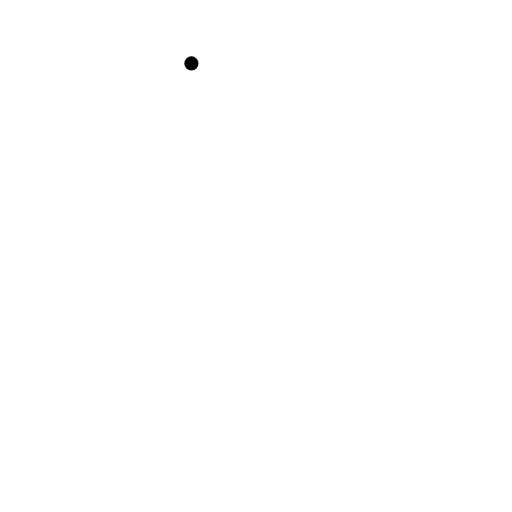
t = 0.00 s
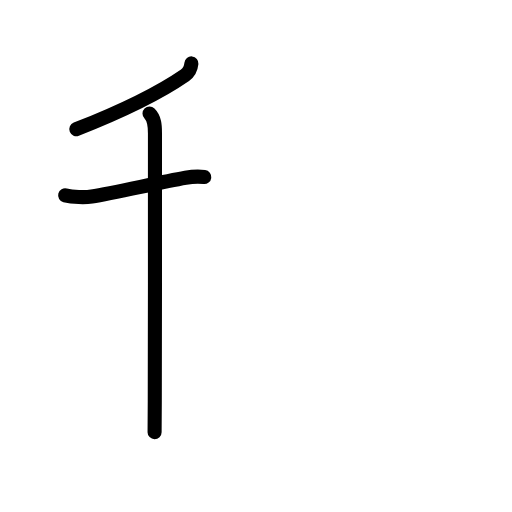
t = 2.92 s
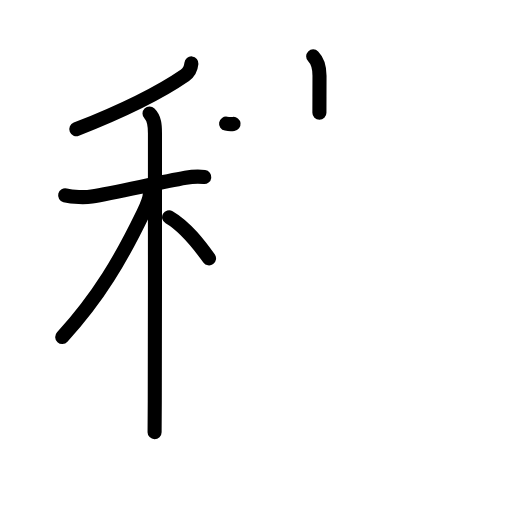
t = 6.08 s
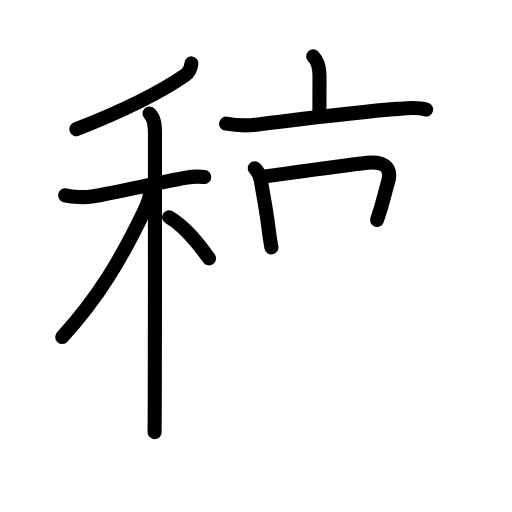
t = 8.92 s
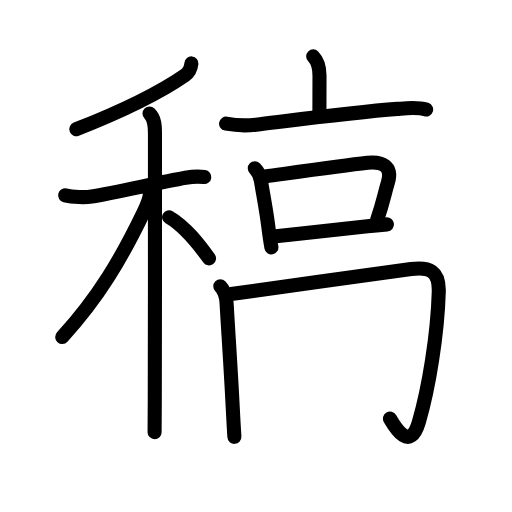
t = 11.94 s
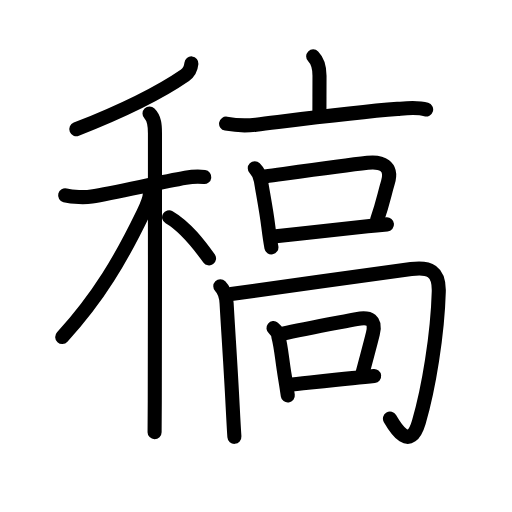
t = 15.00 s

The animated SVG that drew these frames (rendered in a browser with its animation timeline set to each time). Animation: 53 SMIL elements (animate=53); one cycle of 15.00 s.

<?xml version="1.0" encoding="UTF-8"?>
<!--
AniKanjiVG is licensed by CC-BY-SA Paul C. Sommerhoff (https://bitbucket.org/sommerhoff/anikanjivg).
AniKanjiVG uses KanjiVG which is licensed by CC-BY-SA Ulrich Apel (http://kanjivg.tagaini.net).
See also http://creativecommons.org/licenses/by-sa/3.0/
-->
<svg xmlns:kvg='http://kanjivg.tagaini.net' xmlns='http://www.w3.org/2000/svg' width='109' height='109' viewBox='0 0 109 109' style='fill:none;stroke:#000000;stroke-width:3;stroke-linecap:round;stroke-linejoin:round;' id="kvg:kanji_07a3f"><g id="kvg:07a3f" kvg:element="稿"><g id="kvg:07a3f-g1" kvg:element="禾" kvg:position="left" kvg:radical="general"><g id="kvg:07a3f-g2" kvg:element="丿" kvg:position="top"><path id="kvg:07a3f-s1" kvg:type="㇒" d="M40.75,13.5c-0.1,1.03-0.51,1.92-1.36,2.51c-4.14,2.86-11.99,7.11-23.14,11.49"><animate attributeName="d" begin="0.0s" dur="0.5s" from="M40.75,13.5C40.75,13.5,40.75,13.5,40.75,13.5" to="M40.75,13.5c-0.1,1.03-0.51,1.92-1.36,2.51" />
<animate attributeName="d" begin="0.5s" dur="0.5s" from="M40.75,13.5c-0.1,1.03-0.51,1.92-1.36,2.51c0,0,0,0,0,0,0" to="M40.75,13.5c-0.1,1.03-0.51,1.92-1.36,2.51c-4.14,2.86-11.99,7.11-23.14,11.49" />
</path>
</g>
<g id="kvg:07a3f-g3" kvg:element="木" kvg:position="bottom"><path id="kvg:07a3f-s2" kvg:type="㇐" d="M13.87,41.58c1.63,0.42,4.27,0.48,5.65,0.26c4.94-0.79,14.27-2.98,19.98-3.99c1.14-0.2,2.51-0.34,3.99-0.16"><animate attributeName="d" begin="1.0s" dur="0.3333333333333333s" from="M13.87,41.58C13.87,41.58,13.87,41.58,13.87,41.58" to="M13.87,41.58c1.63,0.42,4.27,0.48,5.65,0.26" />
<animate attributeName="d" begin="1.3333333333333333s" dur="0.3333333333333333s" from="M13.87,41.58c1.63,0.42,4.27,0.48,5.65,0.26c0,0,0,0,0,0,0" to="M13.87,41.58c1.63,0.42,4.27,0.48,5.65,0.26c4.94-0.79,14.27-2.98,19.98-3.99" />
<animate attributeName="d" begin="1.6666666666666665s" dur="0.3333333333333333s" from="M13.87,41.58c1.63,0.42,4.27,0.48,5.65,0.26c4.94-0.79,14.27-2.98,19.98-3.99c0,0,0,0,0,0,0" to="M13.87,41.58c1.63,0.42,4.27,0.48,5.65,0.26c4.94-0.79,14.27-2.98,19.98-3.99c1.14-0.2,2.51-0.34,3.99-0.16" />
<animate attributeName="d" begin="0s" dur="1.0s" from="M-100,-100" to="M-100,-100" />
</path>
<path id="kvg:07a3f-s3" kvg:type="㇑" d="M31.83,24.16c1.07,1.07,1.16,2.47,1.16,4.19c0,0.69,0.02,40.72-0.04,57.15c-0.01,3.3-0.02,5.63-0.04,6.5"><animate attributeName="d" begin="2.0s" dur="0.3333333333333333s" from="M31.83,24.16C31.83,24.16,31.83,24.16,31.83,24.16" to="M31.83,24.16c1.07,1.07,1.16,2.47,1.16,4.19" />
<animate attributeName="d" begin="2.3333333333333335s" dur="0.3333333333333333s" from="M31.83,24.16c1.07,1.07,1.16,2.47,1.16,4.19c0,0,0,0,0,0,0" to="M31.83,24.16c1.07,1.07,1.16,2.47,1.16,4.19c0,0.69,0.02,40.72-0.04,57.15" />
<animate attributeName="d" begin="2.6666666666666665s" dur="0.3333333333333333s" from="M31.83,24.16c1.07,1.07,1.16,2.47,1.16,4.19c0,0.69,0.02,40.72-0.04,57.15c0,0,0,0,0,0,0" to="M31.83,24.16c1.07,1.07,1.16,2.47,1.16,4.19c0,0.69,0.02,40.72-0.04,57.15c-0.01,3.3-0.02,5.63-0.04,6.5" />
<animate attributeName="d" begin="0s" dur="2.0s" from="M-100,-100" to="M-100,-100" />
</path>
<path id="kvg:07a3f-s4" kvg:type="㇒" d="M31.93,40.97c0,1.41-0.85,3.18-1.44,4.39c-4.74,9.77-9.37,17.77-17.24,26.4"><animate attributeName="d" begin="3.0s" dur="0.5s" from="M31.93,40.97C31.93,40.97,31.93,40.97,31.93,40.97" to="M31.93,40.97c0,1.41-0.85,3.18-1.44,4.39" />
<animate attributeName="d" begin="3.5s" dur="0.5s" from="M31.93,40.97c0,1.41-0.85,3.18-1.44,4.39c0,0,0,0,0,0,0" to="M31.93,40.97c0,1.41-0.85,3.18-1.44,4.39c-4.74,9.77-9.37,17.77-17.24,26.4" />
<animate attributeName="d" begin="0s" dur="3.0s" from="M-100,-100" to="M-100,-100" />
</path>
<path id="kvg:07a3f-s5" kvg:type="㇔/㇏" d="M36,46.25c3.56,2.04,6.58,6.12,8.5,8.75"><animate attributeName="d" begin="4.0s" dur="1.0s" from="M36,46.25C36,46.25,36,46.25,36,46.25" to="M36,46.25c3.56,2.04,6.58,6.12,8.5,8.75" />
<animate attributeName="d" begin="0s" dur="4.0s" from="M-100,-100" to="M-100,-100" />
</path>
</g>
</g>
<g id="kvg:07a3f-g4" kvg:element="高" kvg:position="right" kvg:phon="高"><g id="kvg:07a3f-g5" kvg:position="top"><g id="kvg:07a3f-g6" kvg:element="亠"><path id="kvg:07a3f-s6" kvg:type="㇑a" d="M66.67,12c1.04,1.04,1.35,2.38,1.35,4.13c0,3.61-0.02,4.73-0.02,7.87"><animate attributeName="d" begin="5.0s" dur="0.5s" from="M66.67,12C66.67,12,66.67,12,66.67,12" to="M66.67,12c1.04,1.04,1.35,2.38,1.35,4.13" />
<animate attributeName="d" begin="5.5s" dur="0.5s" from="M66.67,12c1.04,1.04,1.35,2.38,1.35,4.13c0,0,0,0,0,0,0" to="M66.67,12c1.04,1.04,1.35,2.38,1.35,4.13c0,3.61-0.02,4.73-0.02,7.87" />
<animate attributeName="d" begin="0s" dur="5.0s" from="M-100,-100" to="M-100,-100" />
</path>
<path id="kvg:07a3f-s7" kvg:type="㇐" d="M48.13,26.33c2.37,0.42,4.12,0.48,6.37,0.21c9.49-1.16,20.83-2.65,30.13-3.36c1.85-0.14,4.24-0.42,6.09,0.14"><animate attributeName="d" begin="6.0s" dur="0.3333333333333333s" from="M48.13,26.33C48.13,26.33,48.13,26.33,48.13,26.33" to="M48.13,26.33c2.37,0.42,4.12,0.48,6.37,0.21" />
<animate attributeName="d" begin="6.333333333333333s" dur="0.3333333333333333s" from="M48.13,26.33c2.37,0.42,4.12,0.48,6.37,0.21c0,0,0,0,0,0,0" to="M48.13,26.33c2.37,0.42,4.12,0.48,6.37,0.21c9.49-1.16,20.83-2.65,30.13-3.36" />
<animate attributeName="d" begin="6.666666666666667s" dur="0.3333333333333333s" from="M48.13,26.33c2.37,0.42,4.12,0.48,6.37,0.21c9.49-1.16,20.83-2.65,30.13-3.36c0,0,0,0,0,0,0" to="M48.13,26.33c2.37,0.42,4.12,0.48,6.37,0.21c9.49-1.16,20.83-2.65,30.13-3.36c1.85-0.14,4.24-0.42,6.09,0.14" />
<animate attributeName="d" begin="0s" dur="6.0s" from="M-100,-100" to="M-100,-100" />
</path>
</g>
<g id="kvg:07a3f-g7" kvg:element="口"><path id="kvg:07a3f-s8" kvg:type="㇑" d="M54.24,35.82c0.78,0.78,1.15,1.71,1.31,2.7c0.46,2.86,1.11,6,1.58,9.77c0.19,1.53,0.4,3.03,0.65,4.37"><animate attributeName="d" begin="7.0s" dur="0.3333333333333333s" from="M54.24,35.82C54.24,35.82,54.24,35.82,54.24,35.82" to="M54.24,35.82c0.78,0.78,1.15,1.71,1.31,2.7" />
<animate attributeName="d" begin="7.333333333333333s" dur="0.3333333333333333s" from="M54.24,35.82c0.78,0.78,1.15,1.71,1.31,2.7c0,0,0,0,0,0,0" to="M54.24,35.82c0.78,0.78,1.15,1.71,1.31,2.7c0.46,2.86,1.11,6,1.58,9.77" />
<animate attributeName="d" begin="7.666666666666667s" dur="0.3333333333333333s" from="M54.24,35.82c0.78,0.78,1.15,1.71,1.31,2.7c0.46,2.86,1.11,6,1.58,9.77c0,0,0,0,0,0,0" to="M54.24,35.82c0.78,0.78,1.15,1.71,1.31,2.7c0.46,2.86,1.11,6,1.58,9.77c0.19,1.53,0.4,3.03,0.65,4.37" />
<animate attributeName="d" begin="0s" dur="7.0s" from="M-100,-100" to="M-100,-100" />
</path>
<path id="kvg:07a3f-s9" kvg:type="㇕b" d="M56.43,37.57c8.27-1.14,16.47-2.3,21.81-2.91c2.99-0.34,5.41,0.61,4.34,4.2c-0.84,2.79-0.89,3.84-2.31,7.98"><animate attributeName="d" begin="8.0s" dur="0.3333333333333333s" from="M56.43,37.57C56.43,37.57,56.43,37.57,56.43,37.57" to="M56.43,37.57c8.27-1.14,16.47-2.3,21.81-2.91" />
<animate attributeName="d" begin="8.333333333333334s" dur="0.3333333333333333s" from="M56.43,37.57c8.27-1.14,16.47-2.3,21.81-2.91c0,0,0,0,0,0,0" to="M56.43,37.57c8.27-1.14,16.47-2.3,21.81-2.91c2.99-0.34,5.41,0.61,4.34,4.2" />
<animate attributeName="d" begin="8.666666666666666s" dur="0.3333333333333333s" from="M56.43,37.57c8.27-1.14,16.47-2.3,21.81-2.91c2.99-0.34,5.41,0.61,4.34,4.2c0,0,0,0,0,0,0" to="M56.43,37.57c8.27-1.14,16.47-2.3,21.81-2.91c2.99-0.34,5.41,0.61,4.34,4.2c-0.84,2.79-0.89,3.84-2.31,7.98" />
<animate attributeName="d" begin="0s" dur="8.0s" from="M-100,-100" to="M-100,-100" />
</path>
<path id="kvg:07a3f-s10" kvg:type="㇐b" d="M58.73,50.32c6.39-0.69,12.36-1.35,19.51-2.14c1.41-0.16,2.79-0.29,4.14-0.41"><animate attributeName="d" begin="9.0s" dur="0.5s" from="M58.73,50.32C58.73,50.32,58.73,50.32,58.73,50.32" to="M58.73,50.32c6.39-0.69,12.36-1.35,19.51-2.14" />
<animate attributeName="d" begin="9.5s" dur="0.5s" from="M58.73,50.32c6.39-0.69,12.36-1.35,19.51-2.14c0,0,0,0,0,0,0" to="M58.73,50.32c6.39-0.69,12.36-1.35,19.51-2.14c1.41-0.16,2.79-0.29,4.14-0.41" />
<animate attributeName="d" begin="0s" dur="9.0s" from="M-100,-100" to="M-100,-100" />
</path>
</g>
</g>
<g id="kvg:07a3f-g8" kvg:position="bottom"><g id="kvg:07a3f-g9" kvg:element="冂"><path id="kvg:07a3f-s11" kvg:type="㇑" d="M46.9,60.94c0.89,0.89,1.26,2.18,1.34,3.62c0.39,6.81,0.9,14.05,1.28,21.69c0.13,2.5,0.25,4.83,0.38,6.75"><animate attributeName="d" begin="10.0s" dur="0.3333333333333333s" from="M46.9,60.94C46.9,60.94,46.9,60.94,46.9,60.94" to="M46.9,60.94c0.89,0.89,1.26,2.18,1.34,3.62" />
<animate attributeName="d" begin="10.333333333333334s" dur="0.3333333333333333s" from="M46.9,60.94c0.89,0.89,1.26,2.18,1.34,3.62c0,0,0,0,0,0,0" to="M46.9,60.94c0.89,0.89,1.26,2.18,1.34,3.62c0.39,6.81,0.9,14.05,1.28,21.69" />
<animate attributeName="d" begin="10.666666666666666s" dur="0.3333333333333333s" from="M46.9,60.94c0.89,0.89,1.26,2.18,1.34,3.62c0.39,6.81,0.9,14.05,1.28,21.69c0,0,0,0,0,0,0" to="M46.9,60.94c0.89,0.89,1.26,2.18,1.34,3.62c0.39,6.81,0.9,14.05,1.28,21.69c0.13,2.5,0.25,4.83,0.38,6.75" />
<animate attributeName="d" begin="0s" dur="10.0s" from="M-100,-100" to="M-100,-100" />
</path>
<path id="kvg:07a3f-s12" kvg:type="㇆a" d="M49.2,62.61c6.98-1.09,31.67-4.41,38.33-5.33c3.84-0.53,6,0.39,5.88,4.8c-0.25,9.08-2.15,20.72-4.25,27.79c-1.87,6.33-4.91,1.38-6.14-0.75"><animate attributeName="d" begin="11.0s" dur="0.25s" from="M49.2,62.61C49.2,62.61,49.2,62.61,49.2,62.61" to="M49.2,62.61c6.98-1.09,31.67-4.41,38.33-5.33" />
<animate attributeName="d" begin="11.25s" dur="0.25s" from="M49.2,62.61c6.98-1.09,31.67-4.41,38.33-5.33c0,0,0,0,0,0,0" to="M49.2,62.61c6.98-1.09,31.67-4.41,38.33-5.33c3.84-0.53,6,0.39,5.88,4.8" />
<animate attributeName="d" begin="11.5s" dur="0.25s" from="M49.2,62.61c6.98-1.09,31.67-4.41,38.33-5.33c3.84-0.53,6,0.39,5.88,4.8c0,0,0,0,0,0,0" to="M49.2,62.61c6.98-1.09,31.67-4.41,38.33-5.33c3.84-0.53,6,0.39,5.88,4.8c-0.25,9.08-2.15,20.72-4.25,27.79" />
<animate attributeName="d" begin="11.75s" dur="0.25s" from="M49.2,62.61c6.98-1.09,31.67-4.41,38.33-5.33c3.84-0.53,6,0.39,5.88,4.8c-0.25,9.08-2.15,20.72-4.25,27.79c0,0,0,0,0,0,0" to="M49.2,62.61c6.98-1.09,31.67-4.41,38.33-5.33c3.84-0.53,6,0.39,5.88,4.8c-0.25,9.08-2.15,20.72-4.25,27.79c-1.87,6.33-4.91,1.38-6.14-0.75" />
<animate attributeName="d" begin="0s" dur="11.0s" from="M-100,-100" to="M-100,-100" />
</path>
</g>
<g id="kvg:07a3f-g10" kvg:element="口"><path id="kvg:07a3f-s13" kvg:type="㇑" d="M58.22,69.85c0.63,0.51,0.99,1.17,1.08,1.98c0.54,1.94,0.75,4.77,1.28,7.95c0.26,1.56,0.5,3.08,0.69,4.4"><animate attributeName="d" begin="12.0s" dur="0.3333333333333333s" from="M58.22,69.85C58.22,69.85,58.22,69.85,58.22,69.85" to="M58.22,69.85c0.63,0.51,0.99,1.17,1.08,1.98" />
<animate attributeName="d" begin="12.333333333333334s" dur="0.3333333333333333s" from="M58.22,69.85c0.63,0.51,0.99,1.17,1.08,1.98c0,0,0,0,0,0,0" to="M58.22,69.85c0.63,0.51,0.99,1.17,1.08,1.98c0.54,1.94,0.75,4.77,1.28,7.95" />
<animate attributeName="d" begin="12.666666666666666s" dur="0.3333333333333333s" from="M58.22,69.85c0.63,0.51,0.99,1.17,1.08,1.98c0.54,1.94,0.75,4.77,1.28,7.95c0,0,0,0,0,0,0" to="M58.22,69.85c0.63,0.51,0.99,1.17,1.08,1.98c0.54,1.94,0.75,4.77,1.28,7.95c0.26,1.56,0.5,3.08,0.69,4.4" />
<animate attributeName="d" begin="0s" dur="12.0s" from="M-100,-100" to="M-100,-100" />
</path>
<path id="kvg:07a3f-s14" kvg:type="㇕b" d="M60,71.1c5.02-1.15,12.07-2.41,15.89-3.16c2.86-0.56,4.21,0.18,3.49,3.09c-0.71,2.88-1.21,4.59-2.2,8.4"><animate attributeName="d" begin="13.0s" dur="0.3333333333333333s" from="M60,71.1C60,71.1,60,71.1,60,71.1" to="M60,71.1c5.02-1.15,12.07-2.41,15.89-3.16" />
<animate attributeName="d" begin="13.333333333333334s" dur="0.3333333333333333s" from="M60,71.1c5.02-1.15,12.07-2.41,15.89-3.16c0,0,0,0,0,0,0" to="M60,71.1c5.02-1.15,12.07-2.41,15.89-3.16c2.86-0.56,4.21,0.18,3.49,3.09" />
<animate attributeName="d" begin="13.666666666666666s" dur="0.3333333333333333s" from="M60,71.1c5.02-1.15,12.07-2.41,15.89-3.16c2.86-0.56,4.21,0.18,3.49,3.09c0,0,0,0,0,0,0" to="M60,71.1c5.02-1.15,12.07-2.41,15.89-3.16c2.86-0.56,4.21,0.18,3.49,3.09c-0.71,2.88-1.21,4.59-2.2,8.4" />
<animate attributeName="d" begin="0s" dur="13.0s" from="M-100,-100" to="M-100,-100" />
</path>
<path id="kvg:07a3f-s15" kvg:type="㇐b" d="M61.41,81.93c2.94-0.28,8.66-0.98,13.62-1.43c1.67-0.15,3.26-0.3,4.62-0.45"><animate attributeName="d" begin="14.0s" dur="0.5s" from="M61.41,81.93C61.41,81.93,61.41,81.93,61.41,81.93" to="M61.41,81.93c2.94-0.28,8.66-0.98,13.62-1.43" />
<animate attributeName="d" begin="14.5s" dur="0.5s" from="M61.41,81.93c2.94-0.28,8.66-0.98,13.62-1.43c0,0,0,0,0,0,0" to="M61.41,81.93c2.94-0.28,8.66-0.98,13.62-1.43c1.67-0.15,3.26-0.3,4.62-0.45" />
<animate attributeName="d" begin="0s" dur="14.0s" from="M-100,-100" to="M-100,-100" />
</path>
</g>
</g>
</g>
</g>
</svg>
